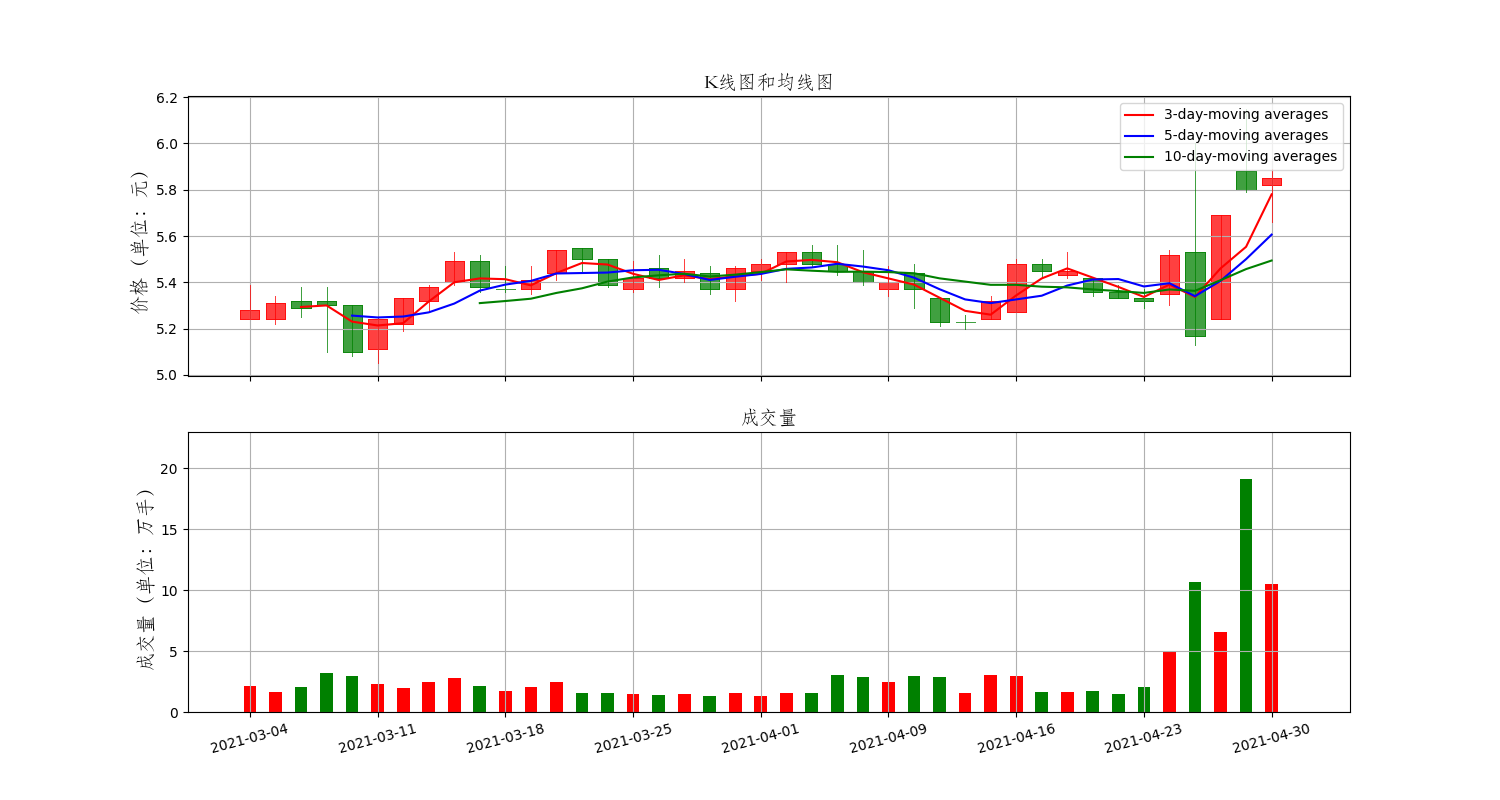

Data behind this chart, as committed beside it:
Date, High, Low, Open, Close, Volume, Adj Close
2021-03-04, 5.39, 5.24, 5.24, 5.28, 2109636, 5.28
2021-03-05, 5.34, 5.22, 5.24, 5.31, 1607771, 5.31
2021-03-08, 5.38, 5.25, 5.32, 5.29, 2023501, 5.29
2021-03-09, 5.38, 5.1, 5.32, 5.3, 3175740, 5.3
2021-03-10, 5.3, 5.08, 5.3, 5.1, 2931500, 5.1
2021-03-11, 5.25, 5.05, 5.11, 5.24, 2257300, 5.24
2021-03-12, 5.33, 5.19, 5.22, 5.33, 1994871, 5.33
2021-03-15, 5.39, 5.27, 5.32, 5.38, 2427800, 5.38
2021-03-16, 5.53, 5.39, 5.4, 5.49, 2804600, 5.49
2021-03-17, 5.52, 5.36, 5.49, 5.38, 2134700, 5.38
2021-03-18, 5.47, 5.36, 5.37, 5.37, 1712641, 5.37
2021-03-19, 5.47, 5.35, 5.37, 5.41, 2047300, 5.41
2021-03-22, 5.54, 5.41, 5.44, 5.54, 2423710, 5.54
2021-03-23, 5.55, 5.45, 5.55, 5.5, 1559056, 5.5
2021-03-24, 5.5, 5.38, 5.5, 5.39, 1582016, 5.39
2021-03-25, 5.49, 5.36, 5.37, 5.42, 1458656, 5.42
2021-03-26, 5.52, 5.38, 5.46, 5.42, 1434671, 5.42
2021-03-29, 5.5, 5.4, 5.42, 5.45, 1508635, 5.45
2021-03-30, 5.47, 5.35, 5.44, 5.37, 1316355, 5.37
2021-03-31, 5.47, 5.32, 5.37, 5.46, 1584740, 5.46
2021-04-01, 5.5, 5.41, 5.45, 5.48, 1326800, 5.48
2021-04-02, 5.53, 5.4, 5.48, 5.53, 1550346, 5.53
2021-04-06, 5.56, 5.47, 5.53, 5.48, 1566700, 5.48
2021-04-07, 5.56, 5.43, 5.48, 5.45, 3028999, 5.45
2021-04-08, 5.54, 5.39, 5.45, 5.4, 2855006, 5.4
2021-04-09, 5.47, 5.34, 5.37, 5.4, 2488100, 5.4
2021-04-12, 5.48, 5.29, 5.44, 5.37, 2964301, 5.37
2021-04-13, 5.33, 5.21, 5.33, 5.23, 2831341, 5.23
2021-04-14, 5.26, 5.2, 5.23, 5.23, 1554616, 5.23
2021-04-15, 5.34, 5.24, 5.24, 5.32, 3030248, 5.32
2021-04-16, 5.5, 5.27, 5.27, 5.48, 2951836, 5.48
2021-04-19, 5.5, 5.42, 5.48, 5.45, 1622036, 5.45
2021-04-20, 5.53, 5.42, 5.43, 5.45, 1638628, 5.45
2021-04-21, 5.42, 5.34, 5.42, 5.36, 1699919, 5.36
2021-04-22, 5.39, 5.33, 5.36, 5.33, 1469500, 5.33
2021-04-23, 5.37, 5.29, 5.33, 5.32, 2067500, 5.32
2021-04-26, 5.54, 5.3, 5.35, 5.52, 4949078, 5.52
2021-04-27, 6.0, 5.13, 5.53, 5.17, 10695132, 5.17
2021-04-28, 5.69, 5.24, 5.24, 5.69, 6576742, 5.69
2021-04-29, 6.15, 5.79, 5.88, 5.8, 19136183, 5.8
2021-04-30, 5.89, 5.66, 5.82, 5.85, 10482973, 5.85
